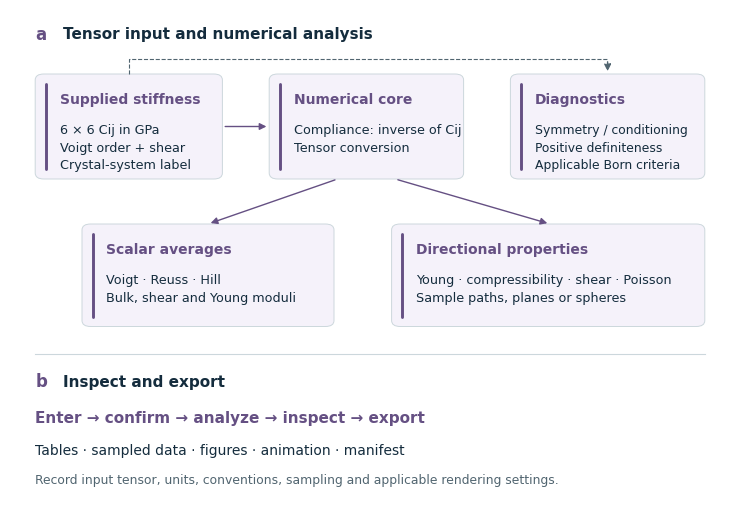

Reproduce this figure in Python. (Note: this script raises an exception after producing the figure.)
"""Reproducible publication graphics; no experimental measurements are synthesized."""

from pathlib import Path
import matplotlib

matplotlib.use("Agg")
import matplotlib.pyplot as plt
from matplotlib.patches import FancyBboxPatch, FancyArrowPatch

INK = "#142C3D"
MUTED = "#516570"
RULE = "#CCD7DC"
ACCENT = "#087F8C"
LIGHT = "#EFF7F8"
WARM = "#B86B20"


def style():
    matplotlib.rcParams.update(
        {
            "font.family": "sans-serif",
            "font.sans-serif": ["Arial", "DejaVu Sans"],
            "font.size": 10,
            "axes.labelsize": 10,
            "axes.titlesize": 11,
            "xtick.labelsize": 9,
            "ytick.labelsize": 9,
            "text.color": INK,
            "axes.labelcolor": INK,
            "axes.edgecolor": RULE,
            "axes.linewidth": 0.7,
            "lines.linewidth": 1.5,
            "svg.fonttype": "none",
            "svg.hashsalt": "publication-20260927",
            "pdf.fonttype": 42,
            "savefig.facecolor": "white",
        }
    )


def canvas(height=4.6):
    fig = plt.figure(figsize=(7.2, height), facecolor="white")
    ax = fig.add_axes([0, 0, 1, 1], xlim=(0, 1), ylim=(0, 1))
    ax.axis("off")
    return fig, ax


def label(ax, x, y, text, size=10, weight="normal", color=INK, ha="left", va="center"):
    return ax.text(
        x,
        y,
        text,
        fontsize=size,
        fontweight=weight,
        color=color,
        ha=ha,
        va=va,
        linespacing=1.45,
    )


def panel(ax, x, y, letter, title):
    label(ax, x, y, letter, 12, "bold", ACCENT)
    label(ax, x + 0.038, y, title, 11, "bold")


def box(ax, x, y, w, h, title, body="", accent=None, face=None, size=9.5):
    accent = ACCENT if accent is None else accent
    face = LIGHT if face is None else face
    ax.add_patch(
        FancyBboxPatch(
            (x, y),
            w,
            h,
            boxstyle="round,pad=0,rounding_size=0.012",
            linewidth=0.7,
            edgecolor=RULE,
            facecolor=face,
        )
    )
    ax.plot(
        [x + 0.015, x + 0.015],
        [y + 0.02, y + h - 0.02],
        color=accent,
        lw=2.1,
        solid_capstyle="round",
    )
    label(ax, x + 0.034, y + h - 0.037, title, 10, "bold", accent, va="top")
    if body:
        label(ax, x + 0.034, y + h - 0.099, body, size, va="top")


def arrow(ax, a, b, color=MUTED, style="-"):
    ax.add_patch(
        FancyArrowPatch(
            a,
            b,
            arrowstyle="-|>",
            mutation_scale=10,
            linewidth=1,
            color=color,
            linestyle=style,
            shrinkA=2,
            shrinkB=2,
        )
    )


def save(fig, folder, stem, formats=("png", "svg", "pdf")):
    folder.mkdir(parents=True, exist_ok=True)
    for ext in formats:
        meta = (
            {"Date": None}
            if ext == "svg"
            else ({"CreationDate": None, "ModDate": None} if ext == "pdf" else {})
        )
        fig.savefig(folder / f"{stem}.{ext}", dpi=450, metadata=meta)
    plt.close(fig)


def clean_axes(ax):
    ax.spines[["top", "right"]].set_visible(False)
    ax.tick_params(length=3, width=0.6, color=RULE)
    ax.grid(axis="y", color=RULE, linewidth=0.5, alpha=0.6)
    ax.set_axisbelow(True)


ACCENT = "#655083"
LIGHT = "#F5F2FA"


def main():
    style()
    fig, ax = canvas(5.0)
    panel(ax, 0.035, 0.95, "a", "Tensor input and numerical analysis")
    box(
        ax,
        0.035,
        0.66,
        0.26,
        0.21,
        "Supplied stiffness",
        "6 × 6 Cij in GPa\nVoigt order + shear\nCrystal-system label",
        size=9.2,
    )
    box(
        ax,
        0.36,
        0.66,
        0.27,
        0.21,
        "Numerical core",
        "Compliance: inverse of Cij\nTensor conversion",
        size=9.2,
    )
    box(
        ax,
        0.695,
        0.66,
        0.27,
        0.21,
        "Diagnostics",
        "Symmetry / conditioning\nPositive definiteness\nApplicable Born criteria",
        size=8.9,
    )
    arrow(ax, (0.295, 0.765), (0.36, 0.765), ACCENT)
    # The diagnostic branch inspects the supplied input, independently of inversion.
    ax.plot([0.165, 0.165, 0.83], [0.87, 0.90, 0.90], color=MUTED, lw=0.8, ls="--")
    arrow(ax, (0.83, 0.90), (0.83, 0.87), style="--")
    box(
        ax,
        0.10,
        0.365,
        0.35,
        0.205,
        "Scalar averages",
        "Voigt · Reuss · Hill\nBulk, shear and Young moduli",
        size=9.2,
    )
    box(
        ax,
        0.53,
        0.365,
        0.435,
        0.205,
        "Directional properties",
        "Young · compressibility · shear · Poisson\nSample paths, planes or spheres",
        size=9.2,
    )
    arrow(ax, (0.455, 0.66), (0.275, 0.57), ACCENT)
    arrow(ax, (0.535, 0.66), (0.75, 0.57), ACCENT)
    ax.plot([0.035, 0.965], [0.31, 0.31], color=RULE, lw=0.8)
    panel(ax, 0.035, 0.255, "b", "Inspect and export")
    label(
        ax,
        0.035,
        0.183,
        "Enter → confirm → analyze → inspect → export",
        11,
        "bold",
        ACCENT,
    )
    label(
        ax, 0.035, 0.117, "Tables · sampled data · figures · animation · manifest", 10
    )
    label(
        ax,
        0.035,
        0.059,
        "Record input tensor, units, conventions, sampling and applicable rendering settings.",
        8.9,
        color=MUTED,
    )
    save(fig, Path(__file__).resolve().parent, "architecture_workflow")


if __name__ == "__main__":
    main()
